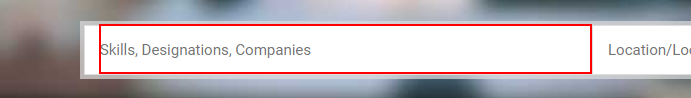
Task: Send job alert on daily basis
Workflow: Main

Step 1: type "uipath Rpa" into the text box 'qp'

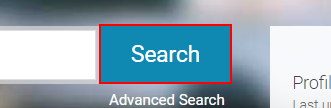
Step 2: click on the button

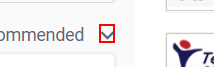
Step 3: click on the text

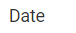
Step 4: select "Date" in the list item

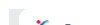
Step 5: get-text from the element 'root'

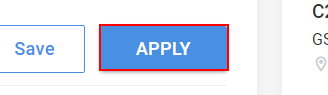
Step 6: find the button 'Apply'

Step 7 [then]: click on the button 'Apply' (same screen as step 6)
